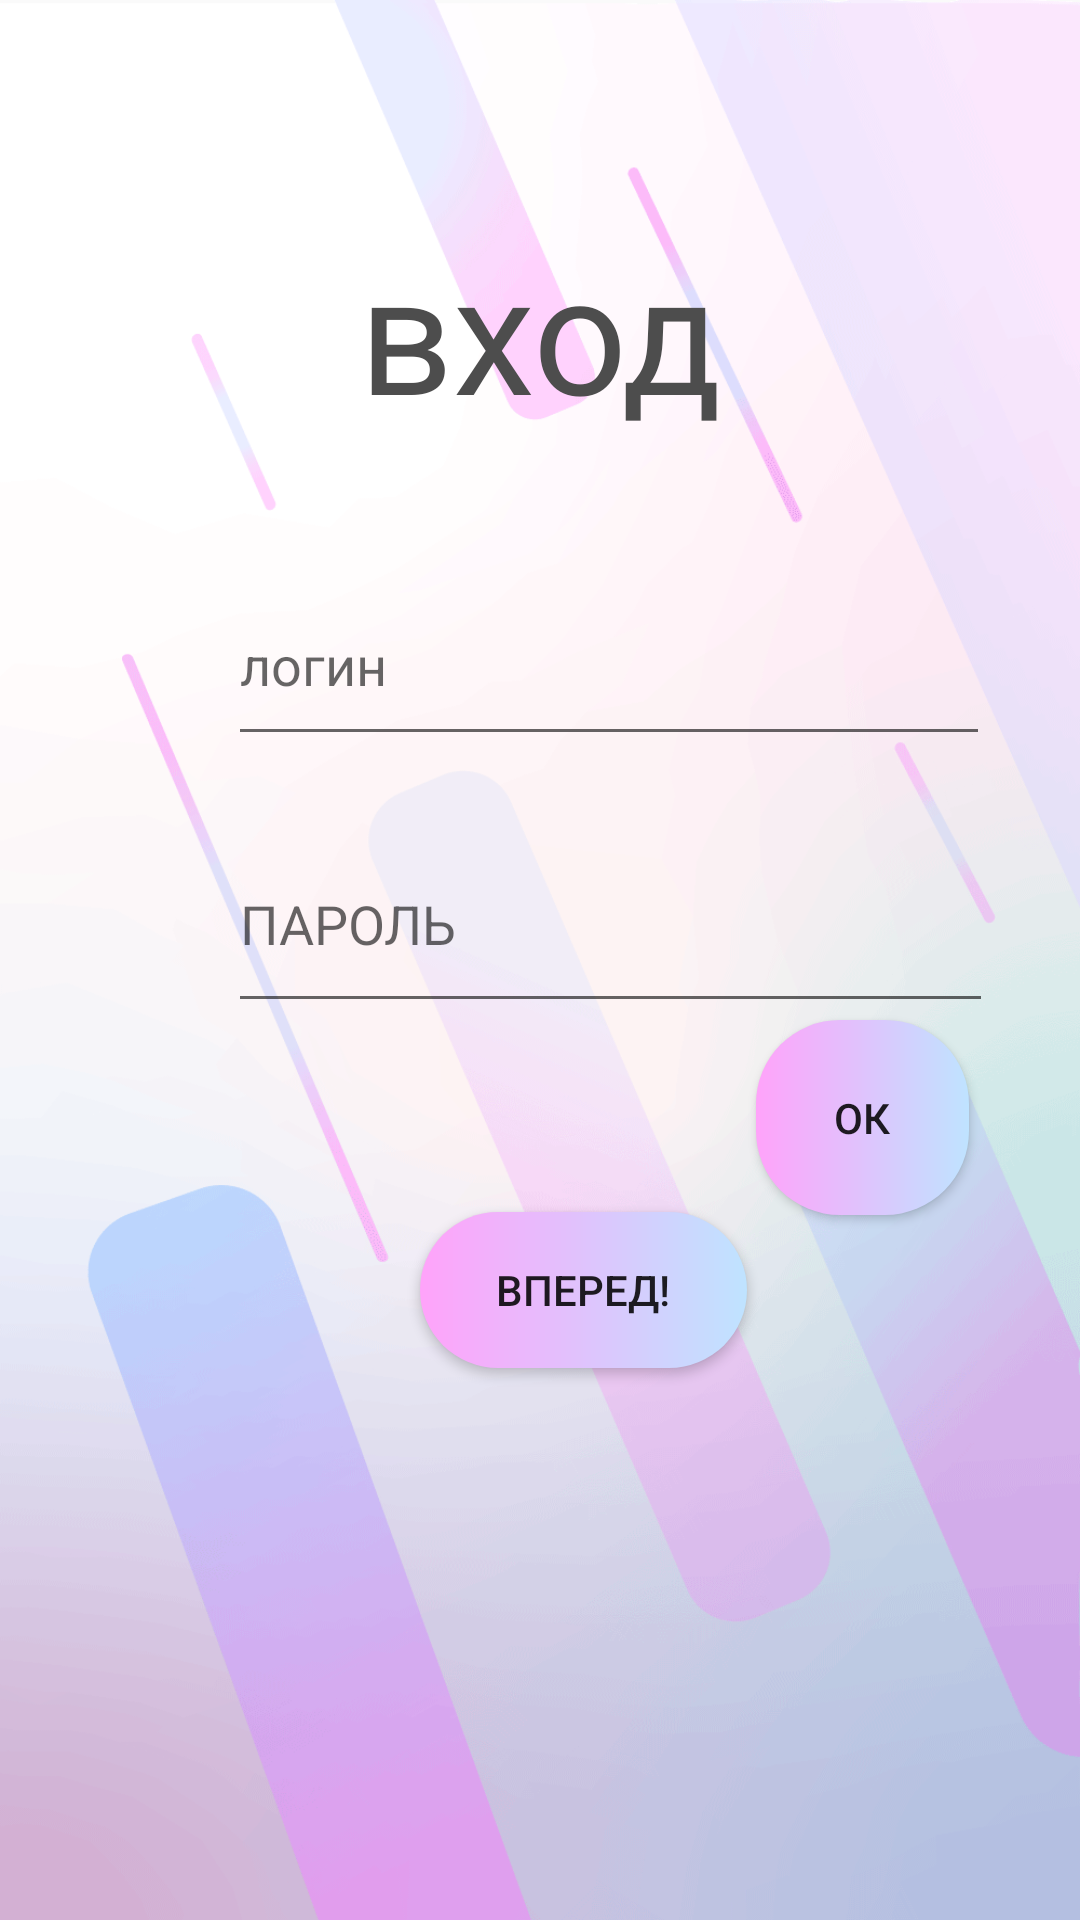

Here is an Android app screen rendered from its layout file. Give the layout XML and the strings, colors and styles it references.
<!-- AndroidManifest.xml: application theme Theme.Tst -->
<!-- res/layout/activity_sign_in.xml -->
<?xml version="1.0" encoding="utf-8"?>
<androidx.constraintlayout.widget.ConstraintLayout xmlns:android="http://schemas.android.com/apk/res/android"
    xmlns:app="http://schemas.android.com/apk/res-auto"
    xmlns:tools="http://schemas.android.com/tools"
    android:layout_width="match_parent"
    android:layout_height="match_parent"
    android:background="@drawable/a1"
    tools:context=".SignInActivity">

    <EditText
        android:id="@+id/editTextLogin"
        android:layout_width="254dp"
        android:layout_height="64dp"
        android:layout_marginStart="76dp"
        android:layout_marginTop="188dp"
        android:ems="10"
        android:fontFamily="sans-serif"
        android:hint="логин"
        android:inputType="textPersonName"
        app:layout_constraintStart_toStartOf="parent"
        app:layout_constraintTop_toTopOf="parent" />

    <EditText
        android:id="@+id/editTextPassword"
        android:layout_width="255dp"
        android:layout_height="69dp"
        android:layout_marginStart="76dp"
        android:layout_marginTop="272dp"
        android:ems="10"
        android:hint="ПАРОЛЬ"
        android:inputType="textPassword"
        app:layout_constraintStart_toStartOf="parent"
        app:layout_constraintTop_toTopOf="parent" />

    <Button
        android:id="@+id/button4"
        android:layout_width="71dp"
        android:layout_height="65dp"
        android:layout_marginStart="252dp"
        android:layout_marginTop="340dp"
        android:background="@drawable/gradient"
        android:onClick="SignInOk"
        android:text="ок"
        app:layout_constraintStart_toStartOf="parent"
        app:layout_constraintTop_toTopOf="parent" />

    <Button
        android:id="@+id/button5"
        android:layout_width="109dp"
        android:layout_height="52dp"
        android:layout_marginStart="140dp"
        android:layout_marginTop="404dp"
        android:background="@drawable/gradient"
        android:onClick="SignInNext"
        android:text="вперед!"
        app:layout_constraintStart_toStartOf="parent"
        app:layout_constraintTop_toTopOf="parent" />

    <TextView
        android:id="@+id/motivator"
        android:layout_width="0dp"
        android:layout_height="wrap_content"
        android:layout_marginTop="60dp"
        android:fontFamily="@font/defectica"
        android:gravity="center"
        android:minHeight="100sp"
        android:text="вход"
        android:textColor="@color/gray"
        android:textSize="55sp"
        app:layout_constraintEnd_toEndOf="parent"
        app:layout_constraintHorizontal_bias="0.0"
        app:layout_constraintStart_toStartOf="parent"
        app:layout_constraintTop_toTopOf="parent"
        tools:ignore="MissingConstraints"
        tools:visibility="visible" />

    <TextView
        android:id="@+id/textMesage"
        android:layout_width="347dp"
        android:layout_height="88dp"
        android:layout_marginStart="28dp"
        android:layout_marginTop="475dp"
        android:fontFamily="@font/defectica"
        android:textSize="34sp"
        app:layout_constraintStart_toStartOf="parent"
        app:layout_constraintTop_toTopOf="parent" />

</androidx.constraintlayout.widget.ConstraintLayout>
<!-- resources referenced by this layout -->
<resources>
  <color name="gray">#4D4D4D</color>
  <!-- drawable a1: png bitmap (drawable, 91919 bytes) -->
  <!-- drawable gradient (drawable) -->
  <?xml version="1.0" encoding="utf-8"?>
  <shape xmlns:android="http://schemas.android.com/apk/res/android" android:shape="rectangle">
  <gradient
      android:type="linear"
      android:angle="0"
      android:startColor="#ffa3fa"
      android:endColor="#bfe3ff"/>
      <corners
          android:radius="28sp"/>
  </shape>
  <style name="Theme.Tst" parent="Theme.AppCompat.Light.DarkActionBar">
          
          <item name="colorPrimary">@color/purple_500</item>
          <item name="colorPrimaryDark">@color/purple_700</item>
          <item name="colorAccent">@color/teal_200</item>
          
      </style>
  <color name="purple_500">#FF6200EE</color>
  <color name="purple_700">#FF3700B3</color>
  <color name="teal_200">#FF03DAC5</color>
</resources>
